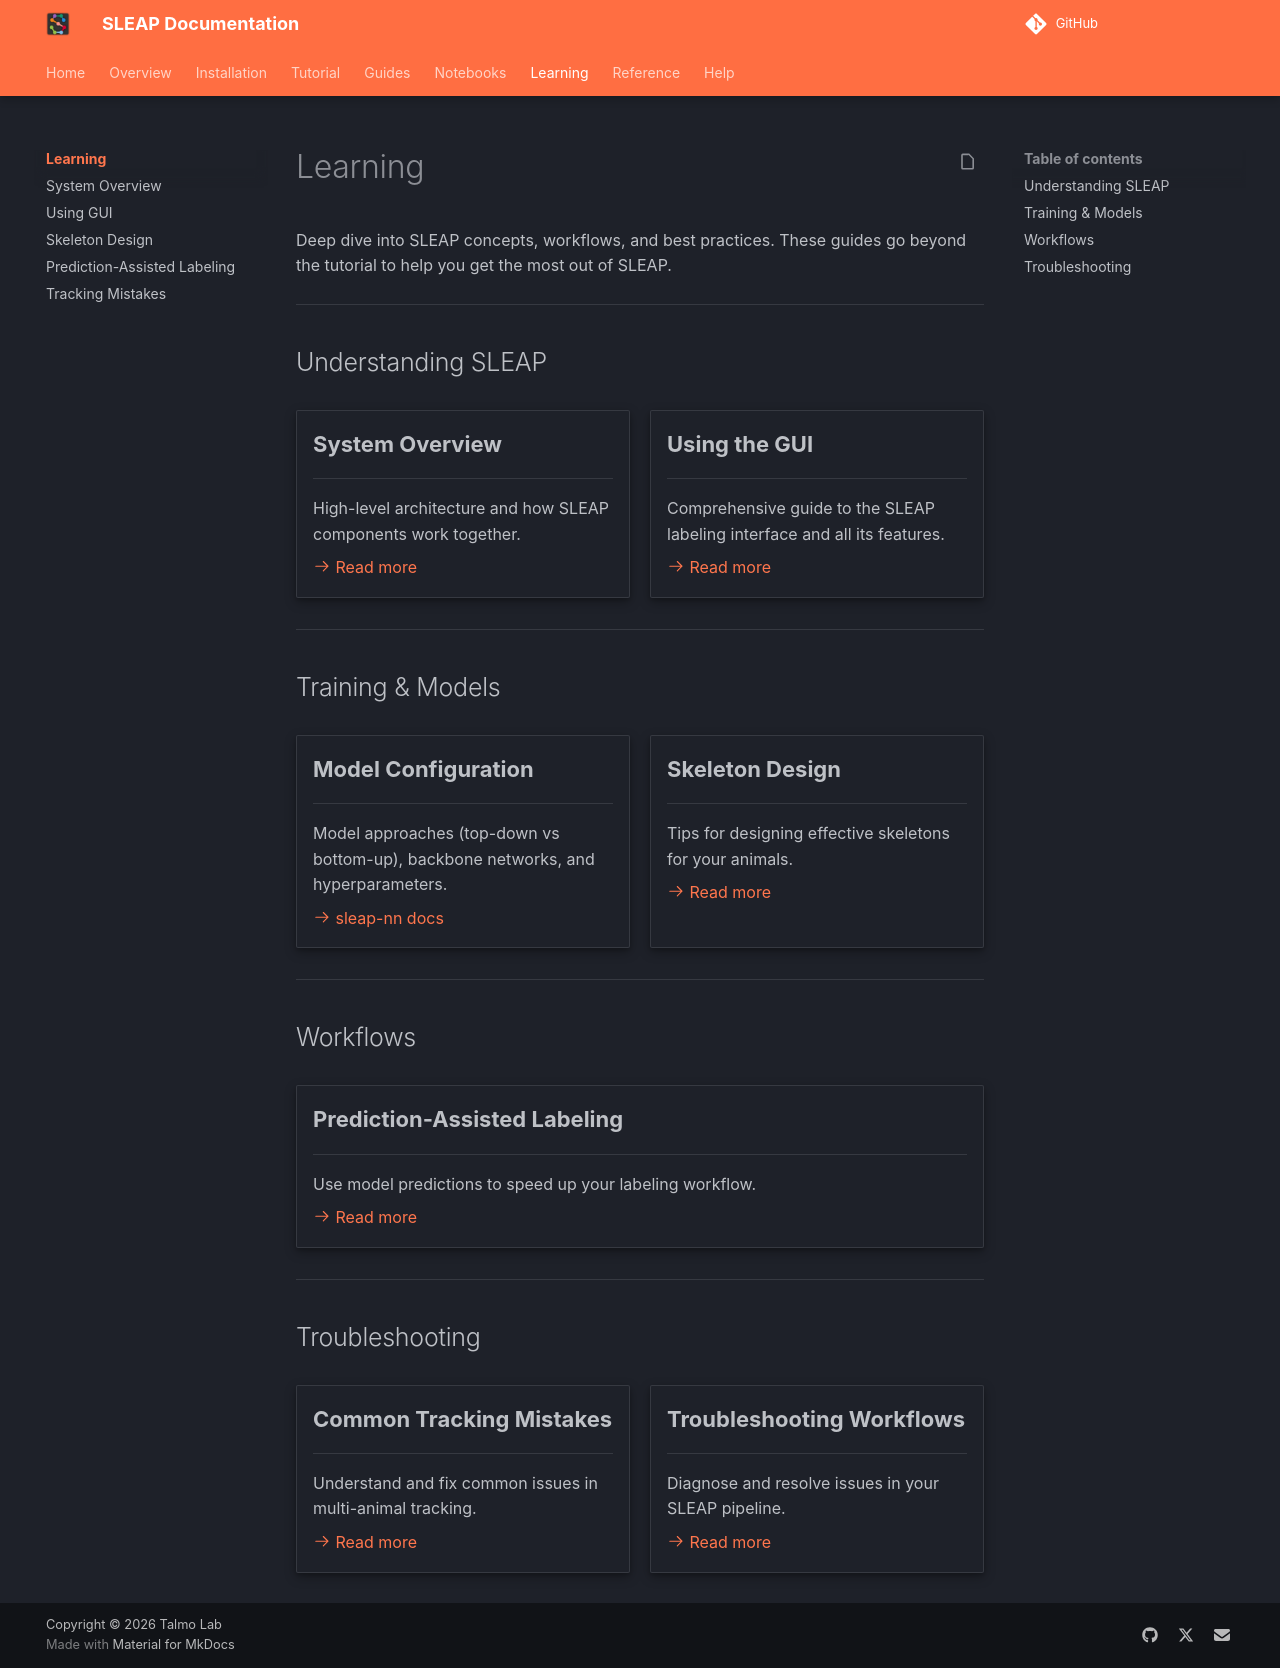

repository: talmolab/sleap · page: dev/learnings/index.html · generator: mkdocs

# Learning

Deep dive into SLEAP concepts, workflows, and best practices. These guides go beyond the tutorial to help you get the most out of SLEAP.

---

## Understanding SLEAP

<div class="grid cards" markdown>

-   **System Overview**

    ---

    High-level architecture and how SLEAP components work together.

    [:octicons-arrow-right-24: Read more](system-overview.md)

-   **Using the GUI**

    ---

    Comprehensive guide to the SLEAP labeling interface and all its features.

    [:octicons-arrow-right-24: Read more](gui.md)

</div>

---

## Training & Models

<div class="grid cards" markdown>

-   **Model Configuration**

    ---

    Model approaches (top-down vs bottom-up), backbone networks, and hyperparameters.

    [:octicons-arrow-right-24: sleap-nn docs](https://nn.sleap.ai/latest/reference/models/)

-   **Skeleton Design**

    ---

    Tips for designing effective skeletons for your animals.

    [:octicons-arrow-right-24: Read more](skeleton-design.md)

</div>

---

## Workflows

<div class="grid cards" markdown>

-   **Prediction-Assisted Labeling**

    ---

    Use model predictions to speed up your labeling workflow.

    [:octicons-arrow-right-24: Read more](prediction-assisted-labeling.md)

</div>

---

## Troubleshooting

<div class="grid cards" markdown>

-   **Common Tracking Mistakes**

    ---

    Understand and fix common issues in multi-animal tracking.

    [:octicons-arrow-right-24: Read more](main-mistakes-by-tracking.md)

-   **Troubleshooting Workflows**

    ---

    Diagnose and resolve issues in your SLEAP pipeline.

    [:octicons-arrow-right-24: Read more](../help.md#troubleshooting-workflows)

</div>
